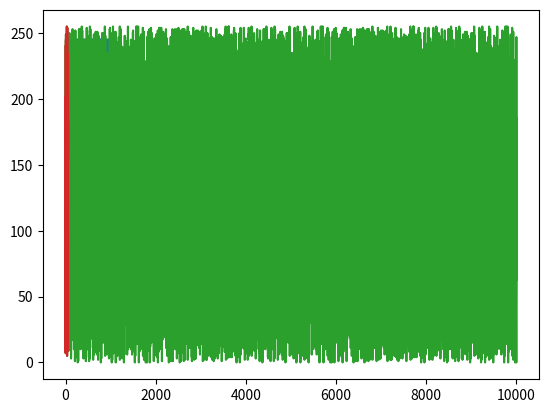

Generate this figure with matplotlib:
import warnings
warnings.filterwarnings("ignore", category=DeprecationWarning) 
import numpy as np
import matplotlib.pyplot as plt

def LFSR(seed,c):
    m = len(c)
    n = len(seed)
    bt = []
    for k in range(8):
        bt.append(seed[n - 1])
        b = 0
        for i in range(m):
            b = b ^ seed[c[i] - 1]
        seed = np.roll(seed,1)
        seed[0] = b
    bt = str(''.join([chr(x + 48) for x in bt]))
    byt = int(bt,2)
    return byt, seed

def histogram(ds):
    plt.plot(ds)
    plt.show()
    plt.plot(ds[0:60])
    plt.show()

byt, seed = LFSR([0,0,0,1],[4,1])
print(byt)
print(seed)

s = [0,0,0,1]
k_list = []
for i in range(1000):
    k, b = LFSR(s,[4,1])
    k_list.append(k)
    s = b

histogram(k_list)

s = [0,0,1,1,0,0,0,0,1,1,1,1]
k_list = []
for i in range(10000):
    k, b = LFSR(s,[12,6,4,1])
    k_list.append(k)
    s = b

histogram(k_list)
